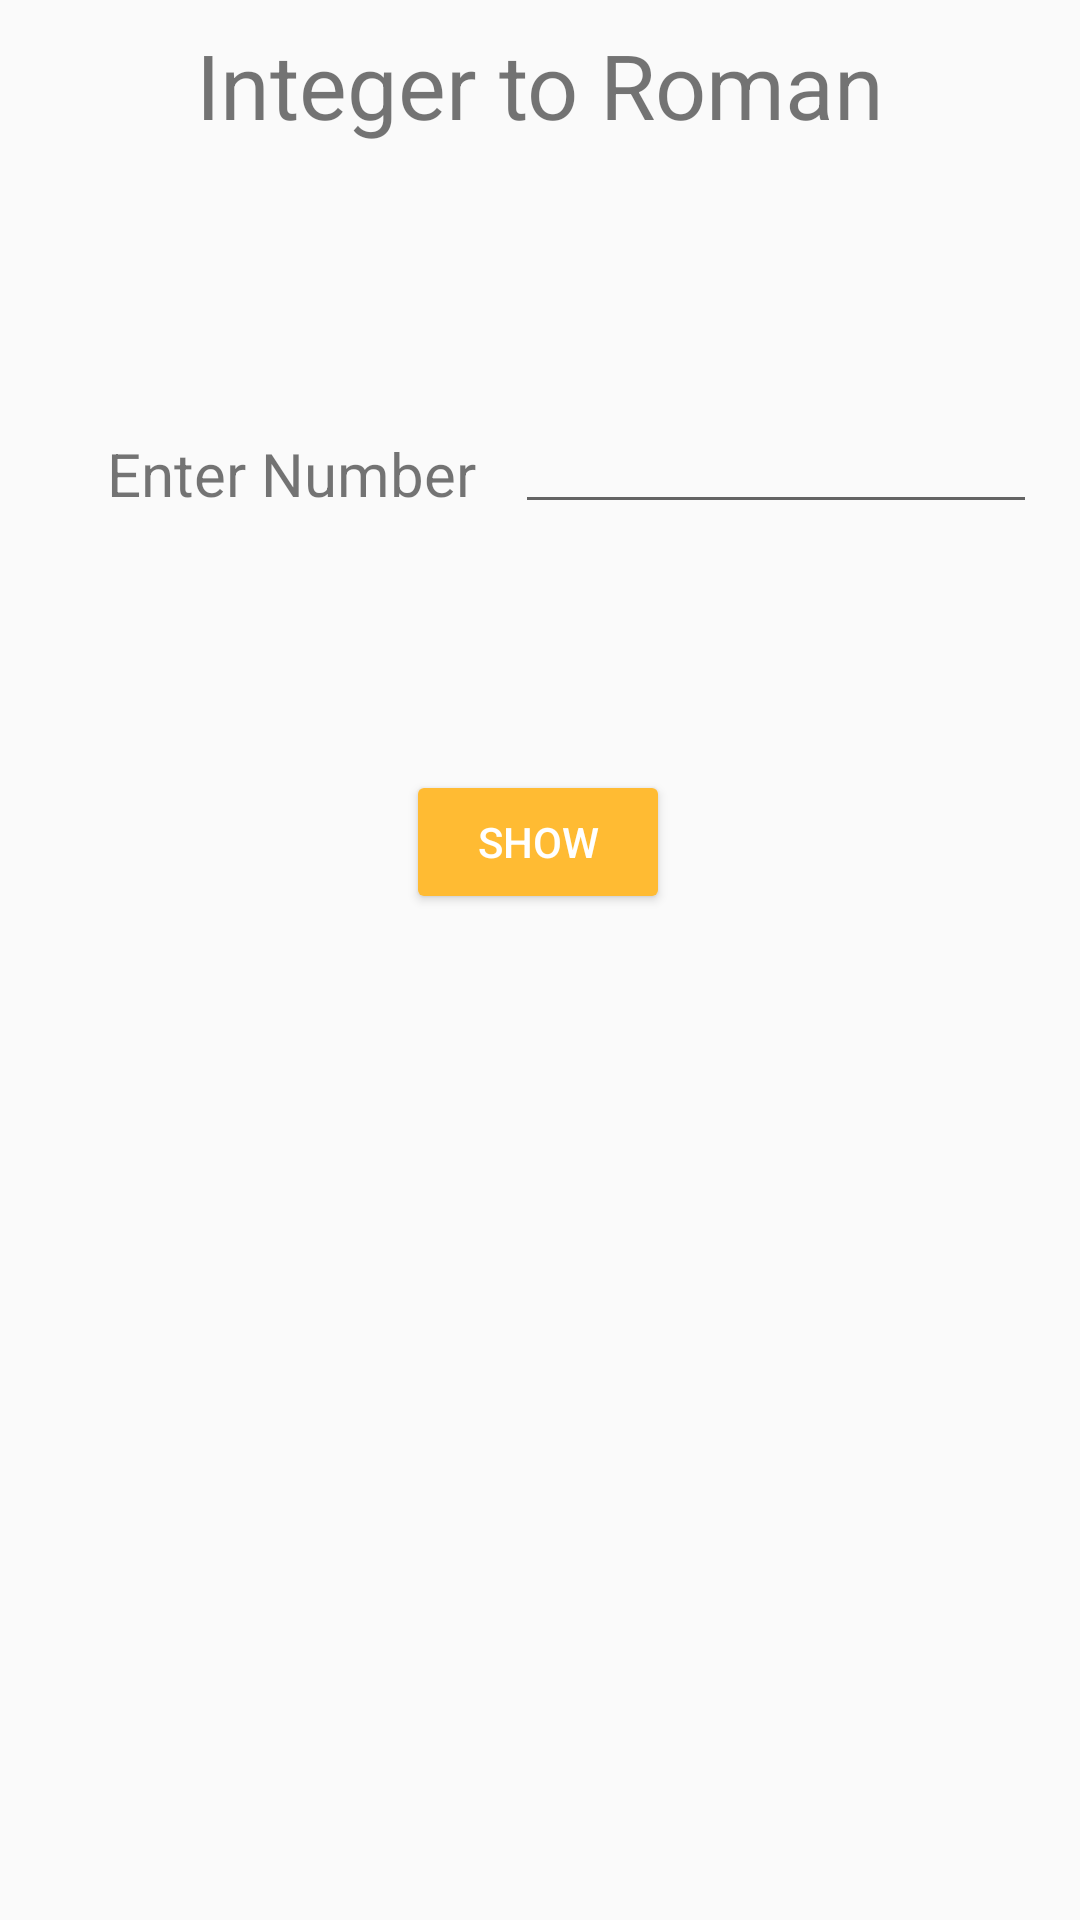

The Android layout XML behind this screen, and the referenced resources:
<!-- AndroidManifest.xml: application theme AppTheme -->
<!-- res/layout/activity_inttoroman.xml -->
<?xml version="1.0" encoding="utf-8"?>
<android.support.constraint.ConstraintLayout xmlns:android="http://schemas.android.com/apk/res/android"
    xmlns:app="http://schemas.android.com/apk/res-auto"
    xmlns:tools="http://schemas.android.com/tools"
    android:layout_width="match_parent"
    android:layout_height="match_parent"
    tools:context="com.example.akshay.romanlex.inttoroman">

    <TextView
        android:id="@+id/textView2"
        android:layout_width="wrap_content"
        android:layout_height="wrap_content"
        android:layout_marginBottom="8dp"
        android:layout_marginEnd="8dp"
        android:layout_marginStart="8dp"
        android:layout_marginTop="8dp"
        android:text="Integer to Roman"
        android:textSize="30sp"
        app:layout_constraintBottom_toBottomOf="parent"
        app:layout_constraintEnd_toEndOf="parent"
        app:layout_constraintStart_toStartOf="parent"
        app:layout_constraintTop_toTopOf="parent"
        app:layout_constraintVertical_bias="0.0" />

    <TextView
        android:id="@+id/textView11"
        android:layout_width="wrap_content"
        android:layout_height="41dp"
        android:layout_marginBottom="8dp"
        android:layout_marginEnd="8dp"
        android:layout_marginStart="8dp"
        android:layout_marginTop="8dp"
        android:text="Enter Number"
        android:textSize="20sp"
        app:layout_constraintBottom_toBottomOf="parent"
        app:layout_constraintEnd_toEndOf="parent"
        app:layout_constraintHorizontal_bias="0.125"
        app:layout_constraintStart_toStartOf="parent"
        app:layout_constraintTop_toTopOf="parent"
        app:layout_constraintVertical_bias="0.234" />

    <EditText
        android:id="@+id/num1"
        android:layout_width="174dp"
        android:layout_height="wrap_content"
        android:layout_marginBottom="8dp"
        android:layout_marginEnd="8dp"
        android:layout_marginStart="8dp"
        android:layout_marginTop="8dp"
        android:ems="10"
        android:inputType="number"
        app:layout_constraintBottom_toBottomOf="parent"
        app:layout_constraintEnd_toEndOf="parent"
        app:layout_constraintHorizontal_bias="0.963"
        app:layout_constraintStart_toStartOf="parent"
        app:layout_constraintTop_toTopOf="parent"
        app:layout_constraintVertical_bias="0.215" />

    <Button
        android:id="@+id/buttonroman"
        style="@style/Widget.AppCompat.Button.Colored"
        android:layout_width="wrap_content"
        android:layout_height="wrap_content"
        android:layout_marginBottom="8dp"
        android:layout_marginEnd="8dp"
        android:layout_marginStart="8dp"
        android:layout_marginTop="8dp"
        android:text="Show"
        app:layout_constraintBottom_toBottomOf="parent"
        app:layout_constraintEnd_toEndOf="parent"
        app:layout_constraintHorizontal_bias="0.498"
        app:layout_constraintStart_toStartOf="parent"
        app:layout_constraintTop_toTopOf="parent"
        app:layout_constraintVertical_bias="0.432" />

    <TextView
        android:id="@+id/display"
        android:layout_width="271dp"
        android:layout_height="148dp"
        android:layout_marginBottom="8dp"
        android:layout_marginEnd="8dp"
        android:layout_marginStart="8dp"
        android:layout_marginTop="8dp"
        android:textAlignment="center"
        android:textSize="30sp"
        app:layout_constraintBottom_toBottomOf="parent"
        app:layout_constraintEnd_toEndOf="parent"
        app:layout_constraintStart_toStartOf="parent"
        app:layout_constraintTop_toTopOf="parent"
        app:layout_constraintVertical_bias="0.747" />

</android.support.constraint.ConstraintLayout>
<!-- resources referenced by this layout -->
<resources>
  <style name="AppTheme" parent="Theme.AppCompat.Light.DarkActionBar">
          
          <item name="colorPrimary">@color/colorPrimary</item>
          <item name="colorPrimaryDark">@color/colorPrimaryDark</item>
          <item name="colorAccent">@color/colorAccent</item>
          <item name="android:navigationBarColor" tools:targetAPI="21">@color/colorAccent</item>
      </style>
  <color name="colorPrimary">#303</color>
  <color name="colorPrimaryDark">#303</color>
  <color name="colorAccent">#FFFFBB33</color>
</resources>
